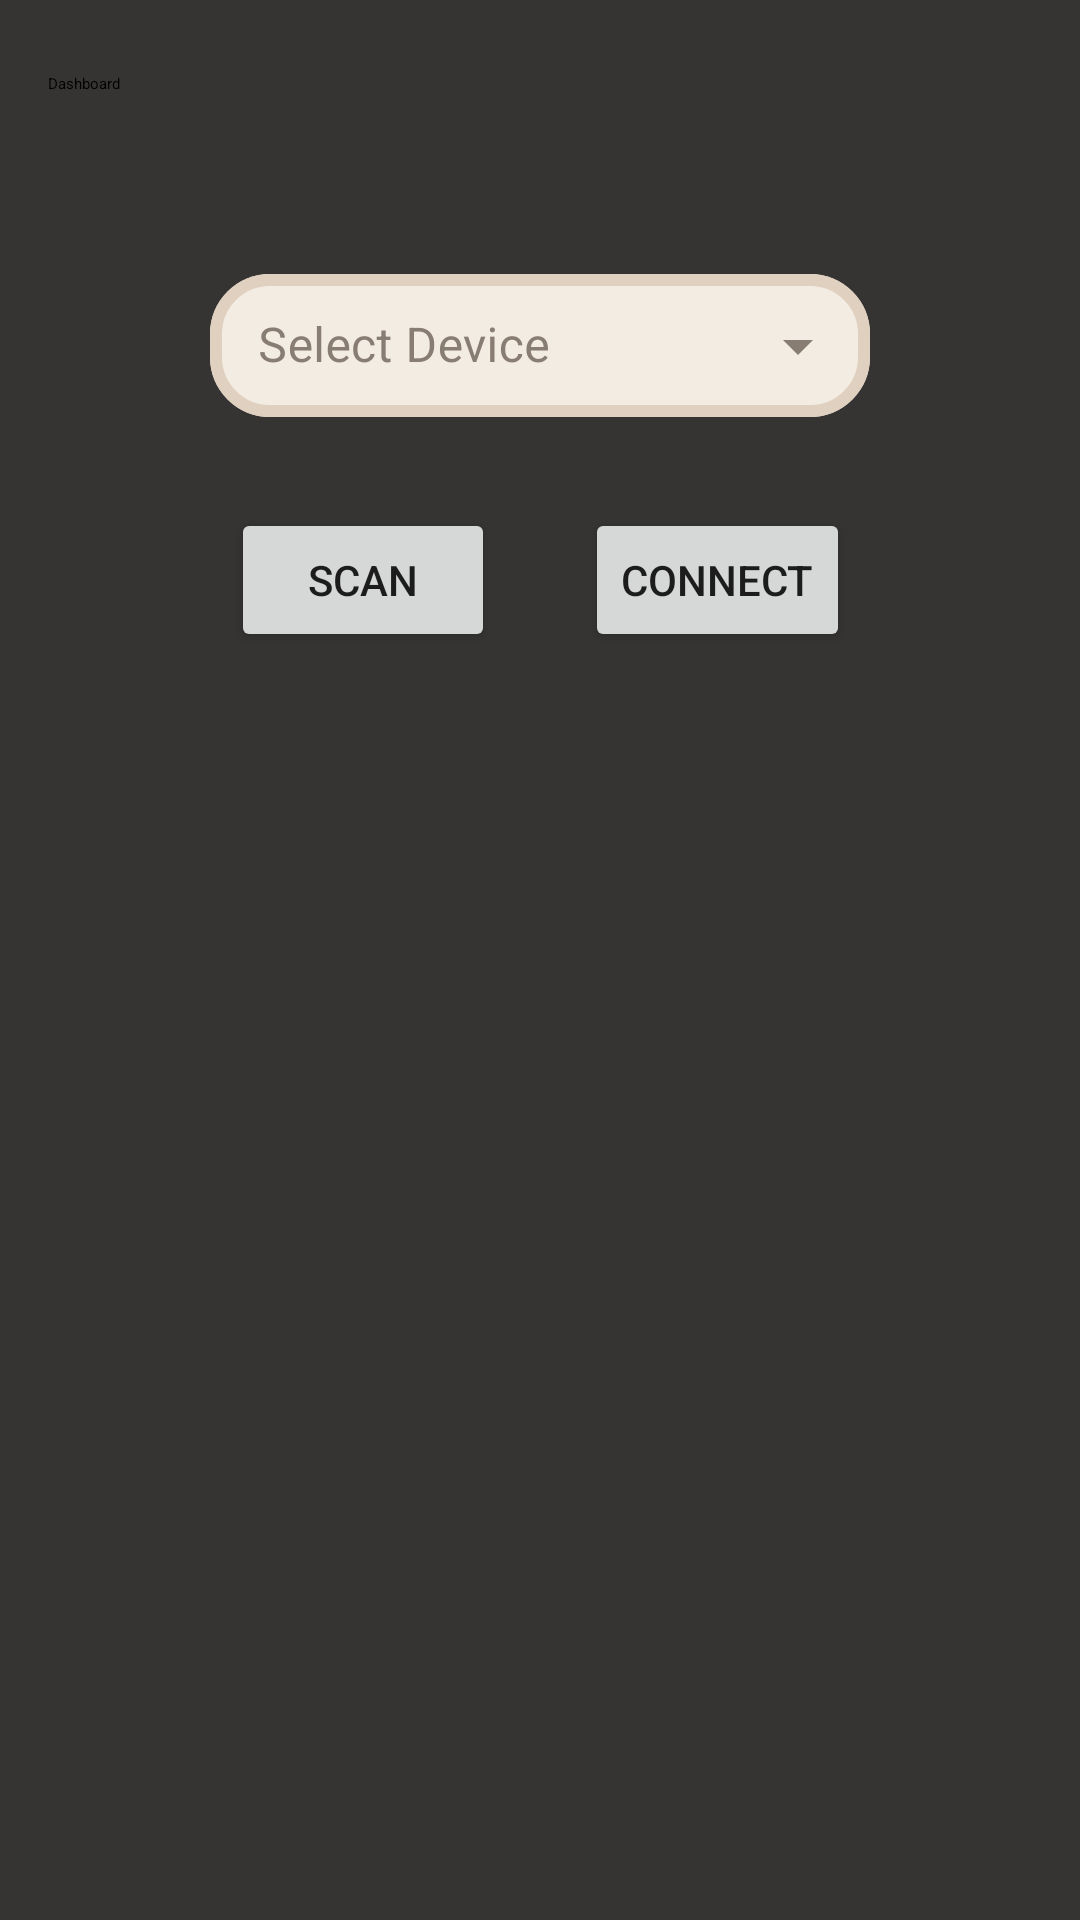

Here is an Android app screen rendered from its layout file. Give the layout XML and the strings, colors and styles it references.
<!-- AndroidManifest.xml: application theme Theme.ChellTalkApp -->
<!-- res/layout/activity_dashboard.xml -->
<?xml version="1.0" encoding="utf-8"?>
<RelativeLayout xmlns:android="http://schemas.android.com/apk/res/android"
    xmlns:app="http://schemas.android.com/apk/res-auto"
    xmlns:tools="http://schemas.android.com/tools"
    android:layout_width="match_parent"
    android:layout_height="match_parent"
    android:background="@color/creme_gray"
    tools:context=".DashboardActivity">

    <Button
        android:id="@+id/button_scan"
        android:layout_width="wrap_content"
        android:layout_height="wrap_content"
        android:layout_below="@+id/textinputlayout_ownSpinner"
        android:layout_toStartOf="@id/spacer_buttons"
        android:layout_marginTop="30dp"
        android:onClick="scanDevices"
        android:text="Scan" />

    <Space
        android:id="@+id/spacer_buttons"
        android:layout_width="30dp"
        android:layout_height="match_parent"
        android:layout_centerHorizontal="true"/>

    <Button
        android:id="@+id/button_connectHandle"
        android:layout_width="wrap_content"
        android:layout_height="wrap_content"
        android:layout_below="@+id/textinputlayout_ownSpinner"
        android:layout_toEndOf="@id/spacer_buttons"
        android:layout_centerHorizontal="true"
        android:layout_marginTop="30dp"
        android:onClick="handleConnectionDevice"
        android:text="Connect" />

    <androidx.appcompat.widget.Toolbar
        android:id="@+id/toolbar"
        android:layout_width="match_parent"
        android:layout_height="wrap_content"
        android:minHeight="?attr/actionBarSize"
        android:theme="@style/Toolbar">

        <TextView
            android:layout_width="wrap_content"
            android:layout_height="wrap_content"
            android:layout_alignParentStart="false"
            android:layout_alignParentTop="false"
            android:text="Dashboard"
            android:textAppearance="@style/Toolbar.Text" />

    </androidx.appcompat.widget.Toolbar>

    <com.google.android.material.textfield.TextInputLayout
        android:id="@+id/textinputlayout_ownSpinner"
        style="@style/Widget.MaterialComponents.TextInputLayout.OutlinedBox.Dense.ExposedDropdownMenu"
        android:layout_width="match_parent"
        android:layout_height="wrap_content"
        android:layout_below="@id/toolbar"
        android:layout_marginHorizontal="70dp"
        android:layout_marginTop="30dp"
        android:hint="Select Device"
        android:textColorHint="@color/creme_3"
        app:boxBackgroundColor="@color/creme"
        app:boxCornerRadiusBottomEnd="20dp"
        app:boxCornerRadiusBottomStart="20dp"
        app:boxCornerRadiusTopEnd="20dp"
        app:boxCornerRadiusTopStart="20dp"
        app:boxStrokeColor="@color/creme_2"
        app:boxStrokeWidth="4dp"
        app:endIconTint="@color/creme_3"
        app:hintTextColor="@color/creme_3">
        


        <AutoCompleteTextView
            android:id="@+id/autocompletetextview_pairedDevices"
            android:layout_width="match_parent"
            android:layout_height="wrap_content"
            android:focusableInTouchMode="false"
            android:inputType="none"/>

    </com.google.android.material.textfield.TextInputLayout>

</RelativeLayout>
<!-- resources referenced by this layout -->
<resources>
  <color name="creme">#FFF3ECE3</color>
  <color name="creme_2">#FFE0D0BF</color>
  <color name="creme_3">#887D72</color>
  <color name="creme_gray">#FF353432</color>
  <style name="Theme.ChellTalkApp" parent="Theme.MaterialComponents.DayNight.DarkActionBar">
          
          <item name="colorPrimary">@color/purple_500</item>
          <item name="colorPrimaryVariant">@color/purple_700</item>
          <item name="colorOnPrimary">@color/white</item>
          
          <item name="colorSecondary">@color/teal_200</item>
          <item name="colorSecondaryVariant">@color/teal_700</item>
          <item name="colorOnSecondary">@color/black</item>
          
          <item name="android:statusBarColor" tools:targetApi="l">?attr/colorPrimaryVariant</item>
          
      </style>
  <color name="white">#FFFFFFFF</color>
      //Own
  <color name="black">#FF000000</color>
  <!-- not gathered from this repository: default colours our renderer supplied (Android Studio template values) -->
  <color name="purple_500">#FF6200EE</color>
  <color name="purple_700">#FF3700B3</color>
  <color name="teal_200">#FF03DAC5</color>
  <color name="teal_700">#FF018786</color>
</resources>
